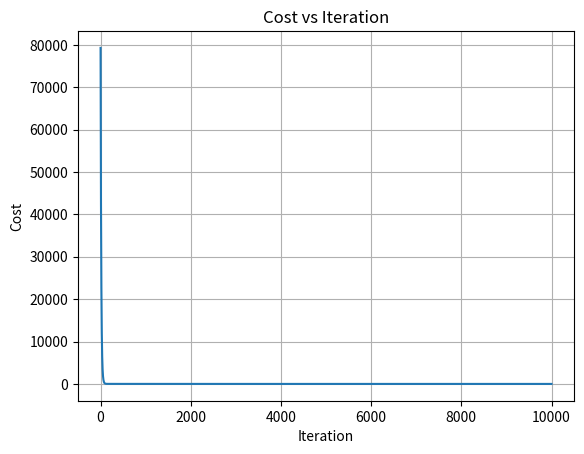

This figure's Python source:
import math
import numpy as np
import matplotlib.pyplot as plt

# Training data
x_train = np.array([1.0, 2.0])
y_train = np.array([300.0, 500.0])

# Cost Function
def compute_cost(x, y, w, b):
    m = len(x)
    cost = 0

    for i in range(m):
        prediction = w * x[i] + b
        cost += (prediction - y[i]) ** 2

    return cost / (2 * m)


# Gradient Function
def compute_gradient(x, y, w, b):
    m = len(x)

    dj_dw = 0
    dj_db = 0

    for i in range(m):
        prediction = w * x[i] + b

        dj_dw += (prediction - y[i]) * x[i]
        dj_db += (prediction - y[i])

    dj_dw /= m
    dj_db /= m

    return dj_dw, dj_db


# Gradient Descent
def gradient_descent(x, y, w, b, alpha, iterations):

    cost_history = []

    for i in range(iterations):

        dj_dw, dj_db = compute_gradient(x, y, w, b)

        w = w - alpha * dj_dw
        b = b - alpha * dj_db

        cost = compute_cost(x, y, w, b)
        cost_history.append(cost)

        if i % 1000 == 0:
            print(f"Iteration {i}, Cost = {cost:.2f}")

    return w, b, cost_history


# Initial values
w = 0
b = 0

# Hyperparameters
alpha = 0.01
iterations = 10000

# Train Model
w_final, b_final, cost_history = gradient_descent(
    x_train, y_train, w, b, alpha, iterations
)

print("\nFinal Parameters:")
print("w =", w_final)
print("b =", b_final)

# Predictions
print("\nPredictions:")
print("1000 sqft house:", w_final * 1.0 + b_final)
print("1200 sqft house:", w_final * 1.2 + b_final)
print("2000 sqft house:", w_final * 2.0 + b_final)

# Plot Cost
plt.plot(cost_history)
plt.title("Cost vs Iteration")
plt.xlabel("Iteration")
plt.ylabel("Cost")
plt.grid(True)
plt.show()
